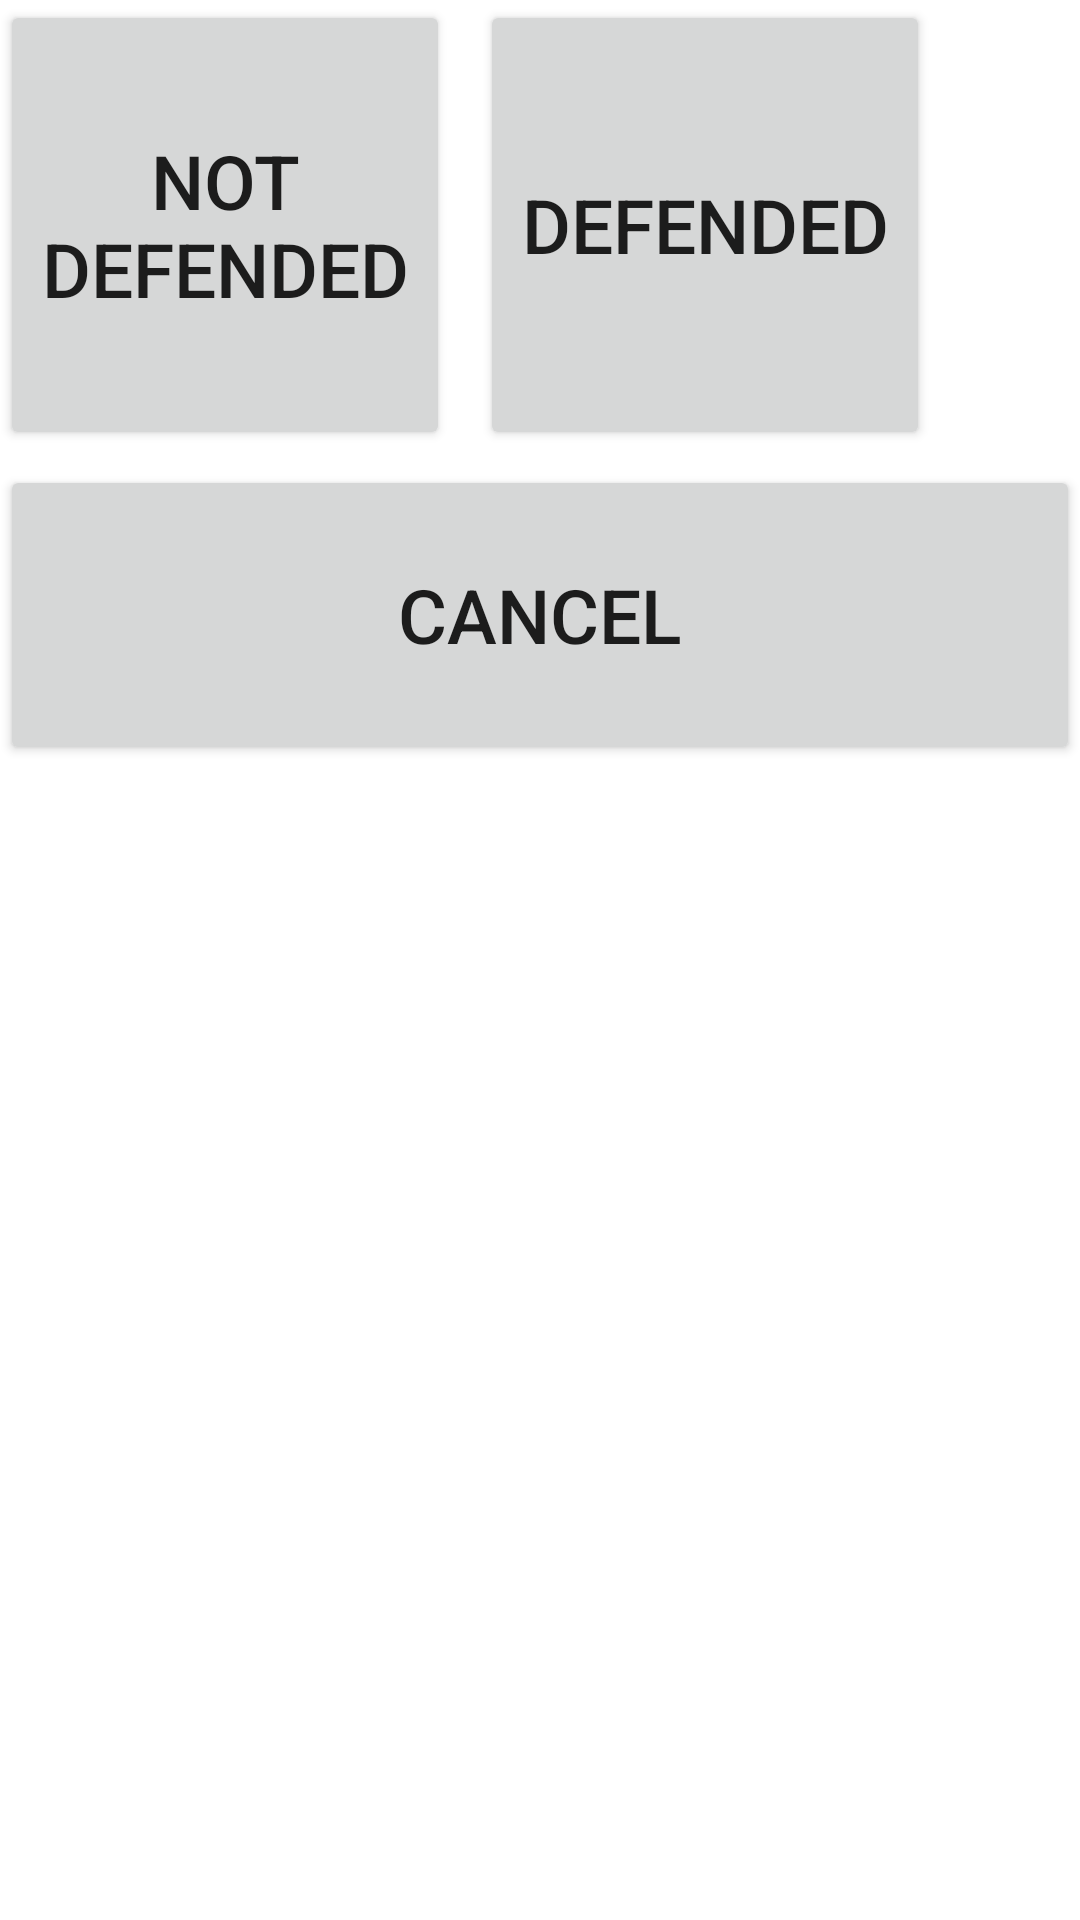

The Android layout XML behind this screen, and the referenced resources:
<!-- AndroidManifest.xml: application theme Theme.AppCompat.Light.NoActionBar -->
<!-- res/layout/pw_drop.xml -->
<?xml version="1.0" encoding="utf-8"?>
<RelativeLayout
    xmlns:android="http://schemas.android.com/apk/res/android"
    android:layout_width="match_parent"
    android:layout_height="match_parent"
    android:background="#ffffff">
    <Button
        android:id="@+id/dropNotDefended"
        android:layout_width="150dp"
        android:layout_height="150dp"
        android:onClick="onClickDropNotDefended"
        android:text="Not Defended"
        android:textSize="25dp"
        android:layout_marginRight="5dp"
        />
    <Button
        android:id="@+id/dropDefended"
        android:layout_width="150dp"
        android:layout_height="150dp"
        android:onClick="onClickDropDefended"
        android:text="Defended"
        android:textSize="25dp"
        android:layout_marginLeft="5dp"
        android:layout_toEndOf="@+id/dropNotDefended"
        />
    <Button
        android:id="@+id/cancel"
        android:layout_width="match_parent"
        android:layout_height="100dp"
        android:text="CANCEL"
        android:textSize="25dp"
        android:layout_below="@+id/dropNotDefended"
        android:layout_marginTop="5dp"
        android:onClick="onClickCancelDrop"/>
</RelativeLayout>
<!-- resources referenced by this layout -->
<resources>

</resources>
